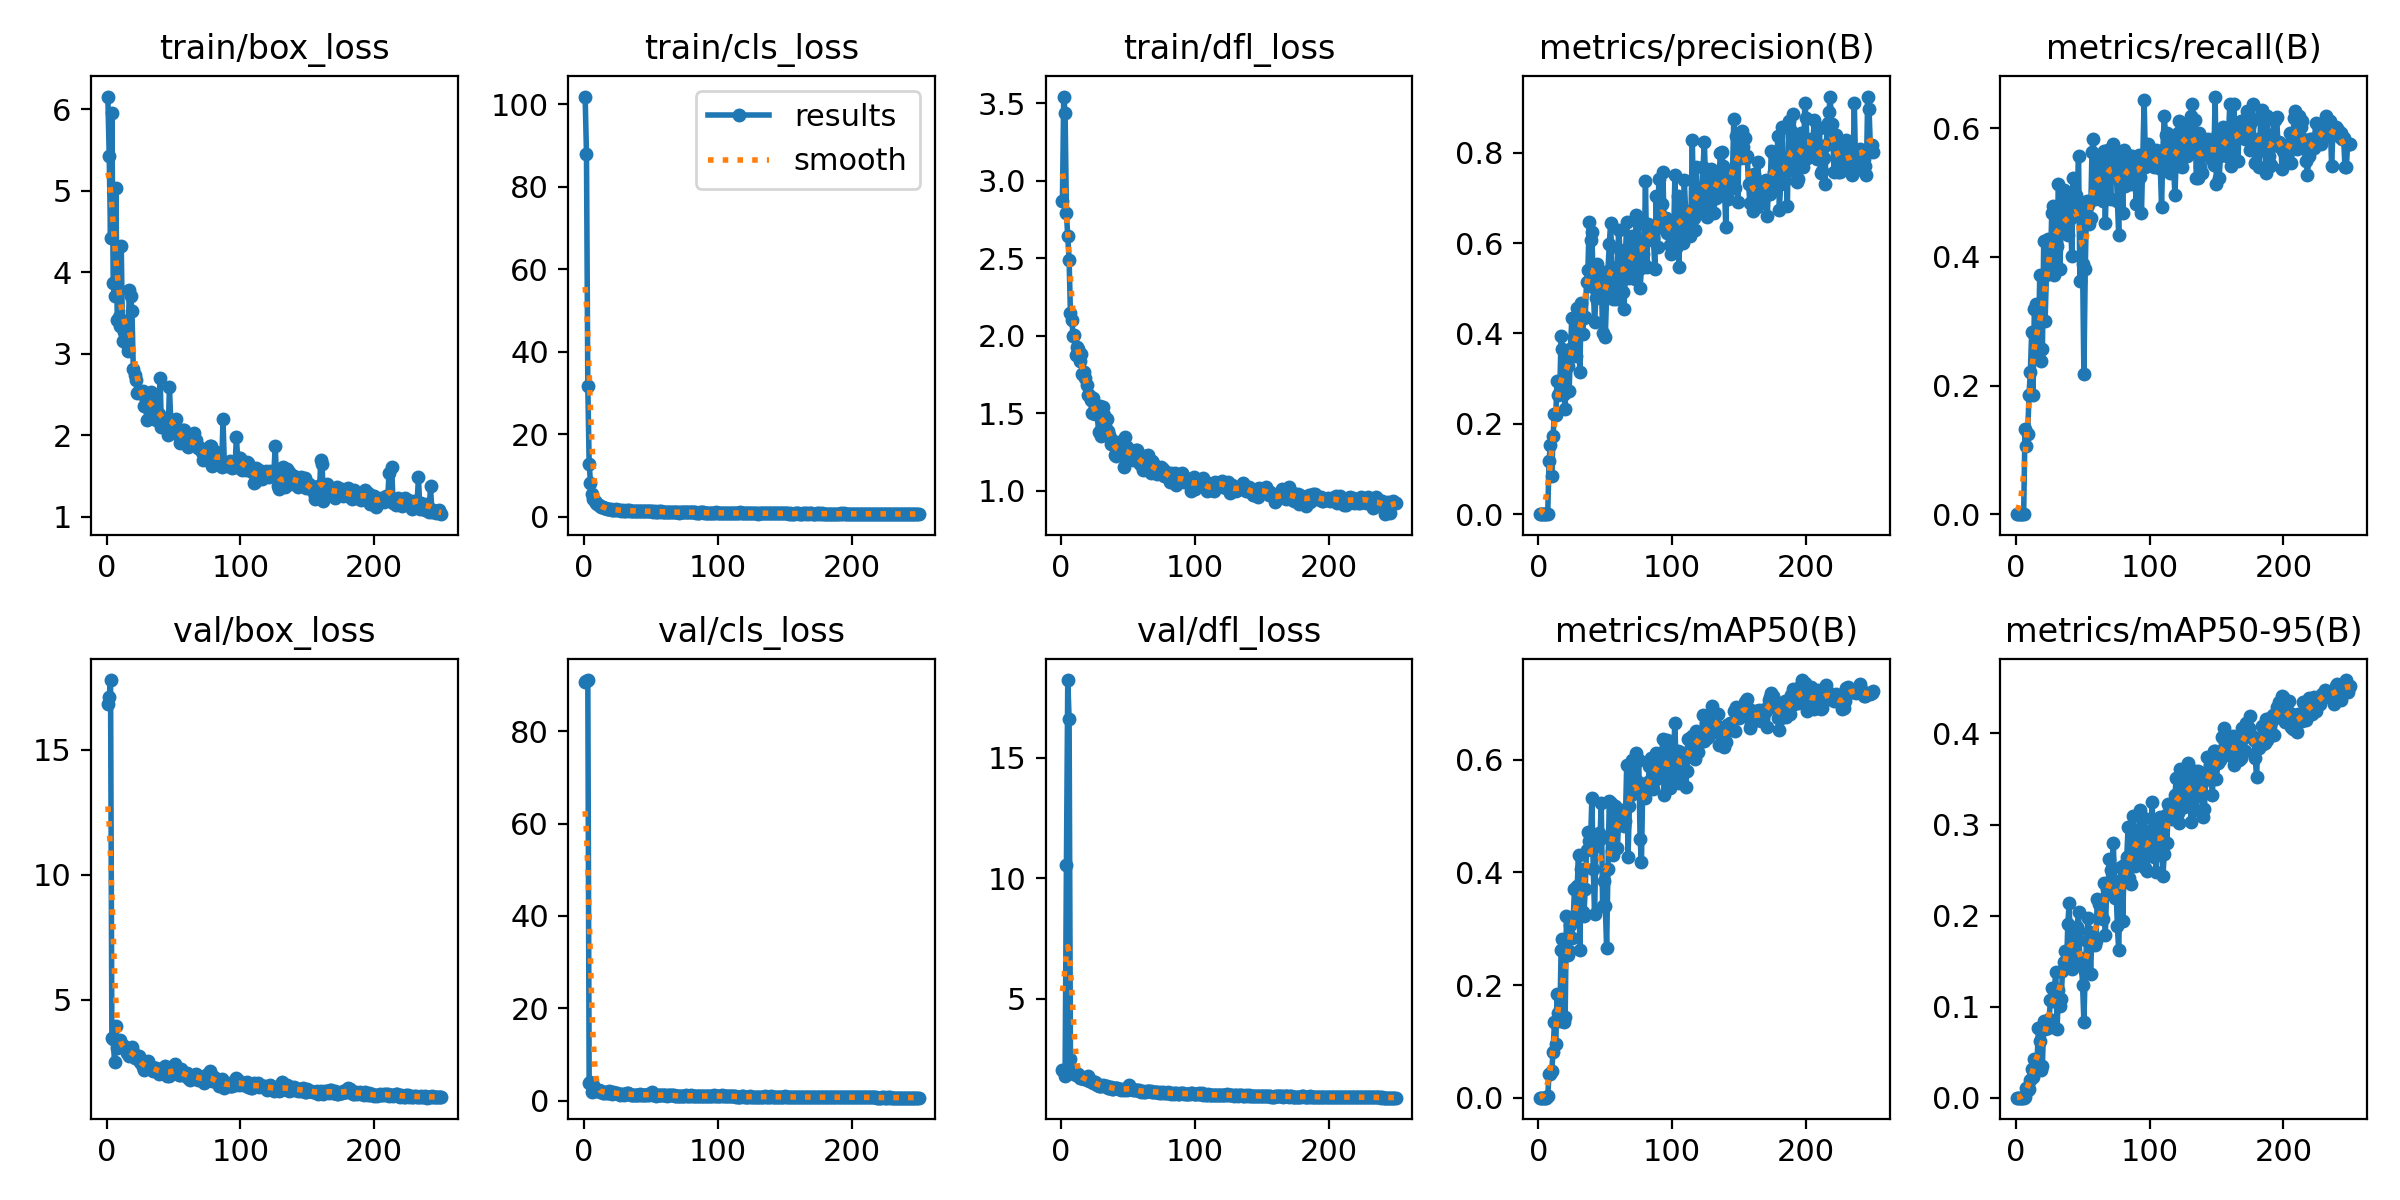

The table this chart was drawn from, first rows:
epoch, time, train/box_loss, train/cls_loss, train/dfl_loss, metrics/precision(B), metrics/recall(B), metrics/mAP50(B), metrics/mAP50-95(B), val/box_loss, val/cls_loss, val/dfl_loss, lr/pg0, lr/pg1, lr/pg2
1, 5.096, 6.155, 101.9, 2.871, 0, 0, 0, 0, 16.84, 90.61, 2.028, 0.0004, 0.0004, 0.0004
2, 8.604, 5.426, 88.09, 3.542, 0, 0, 0, 0, 17.11, 90.76, 1.99, 0.0008168, 0.0008168, 0.0008168
3, 12.02, 4.419, 31.72, 3.438, 0, 0, 0, 0, 17.78, 91.08, 1.815, 0.00123, 0.00123, 0.00123
4, 15.37, 5.953, 12.92, 2.79, 0, 0, 0, 0, 3.463, 3.79, 10.56, 0.00164, 0.00164, 0.00164
5, 18.71, 3.871, 8.218, 2.64, 0, 0, 0, 0, 3.426, 4.132, 18.21, 0.001968, 0.001968, 0.001968
6, 22.05, 3.705, 5.626, 2.488, 0, 0, 0, 0, 2.494, 1.963, 16.59, 0.00196, 0.00196, 0.00196
7, 25.46, 5.029, 4.272, 2.143, 0.00093, 0.1327, 0.00287, 0.00057, 3.969, 3.364, 2.484, 0.001952, 0.001952, 0.001952
8, 28.84, 3.419, 3.906, 2.103, 0.1184, 0.1062, 0.04174, 0.01069, 3.064, 2.149, 2.026, 0.001945, 0.001945, 0.001945
9, 32.19, 3.455, 3.227, 2.001, 0.1535, 0.1239, 0.04119, 0.00848, 3.346, 2.195, 2.007, 0.001937, 0.001937, 0.001937
10, 35.04, 3.341, 2.994, 2.003, 0.08408, 0.1858, 0.04697, 0.00922, 3.394, 2.206, 1.897, 0.001929, 0.001929, 0.001929
11, 37.91, 4.318, 2.786, 1.876, 0.1733, 0.2212, 0.08187, 0.01907, 3.094, 2.275, 1.851, 0.001921, 0.001921, 0.001921
12, 41.27, 3.155, 2.499, 1.926, 0.2228, 0.2832, 0.1339, 0.03116, 3.14, 1.954, 1.838, 0.001913, 0.001913, 0.001913
13, 44.59, 3.267, 2.449, 1.915, 0.2195, 0.1858, 0.09479, 0.02305, 3.132, 2.025, 1.863, 0.001905, 0.001905, 0.001905
14, 47.42, 3.151, 2.371, 1.839, 0.2946, 0.3186, 0.1847, 0.04221, 3.064, 1.751, 1.706, 0.001897, 0.001897, 0.001897
15, 50.78, 3.118, 2.17, 1.884, 0.2628, 0.3274, 0.15, 0.04012, 2.856, 1.726, 1.707, 0.001889, 0.001889, 0.001889
16, 53.64, 3.029, 2.118, 1.755, 0.2721, 0.2655, 0.1355, 0.03933, 3.023, 1.887, 1.71, 0.001881, 0.001881, 0.001881
17, 56.47, 3.782, 2.003, 1.766, 0.395, 0.2478, 0.2627, 0.07616, 2.731, 1.678, 1.658, 0.001873, 0.001873, 0.001873
18, 59.78, 3.702, 1.871, 1.729, 0.3654, 0.3717, 0.2812, 0.062, 2.898, 1.664, 1.677, 0.001865, 0.001865, 0.001865
19, 62.59, 3.522, 1.897, 1.683, 0.2654, 0.2389, 0.1344, 0.03003, 3.104, 2.072, 1.659, 0.001857, 0.001857, 0.001857
20, 65.48, 2.814, 1.951, 1.618, 0.2332, 0.2566, 0.1431, 0.03481, 2.917, 1.866, 1.798, 0.00185, 0.00185, 0.00185
21, 68.35, 2.737, 1.699, 1.618, 0.3488, 0.4248, 0.322, 0.08436, 2.662, 1.507, 1.57, 0.001842, 0.001842, 0.001842
22, 71.7, 2.682, 1.745, 1.586, 0.327, 0.3009, 0.2532, 0.0759, 2.688, 1.971, 1.574, 0.001834, 0.001834, 0.001834
23, 74.56, 2.512, 1.721, 1.502, 0.2732, 0.3717, 0.2605, 0.07825, 2.69, 1.625, 1.572, 0.001826, 0.001826, 0.001826
24, 77.47, 2.545, 1.8, 1.601, 0.3654, 0.4281, 0.3075, 0.07654, 2.75, 1.586, 1.51, 0.001818, 0.001818, 0.001818
25, 80.35, 2.542, 1.613, 1.494, 0.4348, 0.3812, 0.2843, 0.08667, 2.497, 1.576, 1.528, 0.00181, 0.00181, 0.00181
26, 83.29, 2.523, 1.594, 1.51, 0.3707, 0.3894, 0.3146, 0.1073, 2.454, 1.532, 1.519, 0.001802, 0.001802, 0.001802
27, 86.64, 2.544, 1.575, 1.492, 0.3905, 0.469, 0.3715, 0.121, 2.324, 1.325, 1.416, 0.001794, 0.001794, 0.001794
28, 90.04, 2.358, 1.522, 1.38, 0.3492, 0.4796, 0.315, 0.106, 2.21, 1.387, 1.394, 0.001786, 0.001786, 0.001786
29, 92.9, 2.467, 1.56, 1.55, 0.456, 0.3717, 0.3756, 0.1197, 2.311, 1.343, 1.39, 0.001778, 0.001778, 0.001778
30, 95.77, 2.187, 1.451, 1.351, 0.4224, 0.4602, 0.4316, 0.1386, 2.273, 1.298, 1.368, 0.00177, 0.00177, 0.00177
31, 99.15, 2.452, 1.512, 1.543, 0.3137, 0.4167, 0.2618, 0.07594, 2.557, 1.483, 1.418, 0.001762, 0.001762, 0.001762
32, 102, 2.493, 1.57, 1.489, 0.4676, 0.5133, 0.4068, 0.1183, 2.337, 1.608, 1.394, 0.001754, 0.001754, 0.001754
33, 104.9, 2.526, 1.456, 1.419, 0.3983, 0.3805, 0.3296, 0.1012, 2.317, 1.627, 1.4, 0.001747, 0.001747, 0.001747
34, 107.7, 2.428, 1.617, 1.466, 0.4346, 0.4425, 0.322, 0.108, 2.317, 1.428, 1.392, 0.001739, 0.001739, 0.001739
35, 110.5, 2.292, 1.411, 1.386, 0.4355, 0.4437, 0.3712, 0.1392, 2.132, 1.327, 1.316, 0.001731, 0.001731, 0.001731
36, 113.4, 2.247, 1.42, 1.362, 0.5135, 0.5044, 0.4399, 0.1491, 2.258, 1.22, 1.3, 0.001723, 0.001723, 0.001723
37, 116.7, 2.186, 1.331, 1.304, 0.5404, 0.4602, 0.4726, 0.161, 2.271, 1.239, 1.322, 0.001715, 0.001715, 0.001715
38, 120.1, 2.226, 1.437, 1.328, 0.6458, 0.4513, 0.4562, 0.1439, 2.224, 1.221, 1.276, 0.001707, 0.001707, 0.001707
39, 123, 2.26, 1.439, 1.305, 0.6074, 0.4336, 0.455, 0.1909, 2.035, 1.252, 1.266, 0.001699, 0.001699, 0.001699
40, 126.3, 2.706, 1.313, 1.231, 0.6234, 0.4867, 0.5328, 0.2138, 2.091, 1.177, 1.283, 0.001691, 0.001691, 0.001691
41, 129.7, 2.099, 1.356, 1.222, 0.502, 0.4602, 0.4057, 0.1542, 2.091, 1.32, 1.28, 0.001683, 0.001683, 0.001683
42, 132.5, 2.1, 1.468, 1.265, 0.4262, 0.4009, 0.3263, 0.1413, 2.178, 1.393, 1.3, 0.001675, 0.001675, 0.001675
43, 135.4, 2.136, 1.371, 1.312, 0.4775, 0.5221, 0.4475, 0.1729, 2.063, 1.225, 1.244, 0.001667, 0.001667, 0.001667
44, 138.2, 2.108, 1.368, 1.235, 0.5537, 0.4721, 0.4567, 0.1471, 2.331, 1.237, 1.237, 0.001659, 0.001659, 0.001659
45, 141.1, 2.164, 1.3, 1.284, 0.5306, 0.4956, 0.4709, 0.1801, 1.956, 1.222, 1.216, 0.001652, 0.001652, 0.001652
46, 144, 1.996, 1.307, 1.269, 0.514, 0.4867, 0.4598, 0.1877, 2.122, 1.18, 1.256, 0.001644, 0.001644, 0.001644
47, 146.8, 2.586, 1.316, 1.156, 0.5207, 0.5575, 0.5228, 0.2037, 1.965, 1.24, 1.197, 0.001636, 0.001636, 0.001636
48, 149.7, 2.172, 1.377, 1.35, 0.4002, 0.3628, 0.3402, 0.147, 2.083, 1.44, 1.273, 0.001628, 0.001628, 0.001628
49, 152.4, 2.144, 1.413, 1.282, 0.5024, 0.469, 0.3855, 0.1532, 2.07, 1.21, 1.234, 0.00162, 0.00162, 0.00162
50, 155.3, 2.107, 1.36, 1.225, 0.3924, 0.3894, 0.3409, 0.124, 2.199, 1.344, 1.275, 0.001612, 0.001612, 0.001612
51, 158.2, 2.046, 1.288, 1.26, 0.4868, 0.2183, 0.2659, 0.08346, 2.43, 1.868, 1.428, 0.001604, 0.001604, 0.001604
52, 161, 2.198, 1.238, 1.22, 0.5392, 0.3805, 0.4062, 0.1395, 2.261, 1.283, 1.263, 0.001596, 0.001596, 0.001596
53, 163.8, 2.05, 1.31, 1.234, 0.5986, 0.4867, 0.5273, 0.1719, 2.163, 1.16, 1.247, 0.001588, 0.001588, 0.001588
54, 166.7, 1.993, 1.267, 1.198, 0.6445, 0.4814, 0.5234, 0.1972, 2.009, 1.099, 1.208, 0.00158, 0.00158, 0.00158
55, 169.6, 1.901, 1.218, 1.217, 0.5383, 0.4513, 0.4377, 0.1822, 1.988, 1.174, 1.216, 0.001572, 0.001572, 0.001572
56, 172.5, 1.954, 1.284, 1.26, 0.4772, 0.4602, 0.4304, 0.1361, 2.218, 1.137, 1.202, 0.001564, 0.001564, 0.001564
57, 175.4, 2.06, 1.27, 1.264, 0.5363, 0.563, 0.5182, 0.1805, 1.987, 1.169, 1.2, 0.001556, 0.001556, 0.001556
58, 178.2, 2.061, 1.287, 1.208, 0.4754, 0.5841, 0.4947, 0.1765, 2.071, 1.222, 1.215, 0.001549, 0.001549, 0.001549
59, 181, 1.894, 1.222, 1.173, 0.5463, 0.4903, 0.4434, 0.1681, 2.015, 1.159, 1.179, 0.001541, 0.001541, 0.001541
60, 183.9, 1.907, 1.211, 1.17, 0.6292, 0.4956, 0.4908, 0.1715, 2.09, 1.176, 1.135, 0.001533, 0.001533, 0.001533
... 190 more rows
